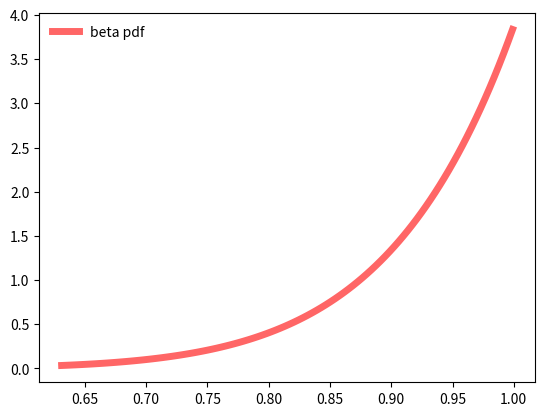

Reproduce this figure in Python.
# -*- coding: utf-8 -*-
"""
Spyder Editor

This is a temporary script file.
"""

import numpy as np
from scipy.stats import beta
import matplotlib.pyplot as plt
fig, ax = plt.subplots(1, 1)

# Calculate a few first moments:

a, b = 10, 1
mean, var, skew, kurt = beta.stats(a, b, moments='mvsk')

# Display the probability density function (``pdf``):

x = np.linspace(beta.ppf(0.01, a, b),
                beta.ppf(0.99, a, b), 100)
ax.plot(x, beta.pdf(x, a, b, loc=0.1),
       'r-', lw=5, alpha=0.6, label='beta pdf')

# Alternatively, the distribution object can be called (as a function)
# to fix the shape, location and scale parameters. This returns a "frozen"
# RV object holding the given parameters fixed.

# Freeze the distribution and display the frozen ``pdf``:

rv = beta(a, b)
#ax.plot(x, rv.pdf(x), 'k-', lw=2, label='frozen pdf')

# Check accuracy of ``cdf`` and ``ppf``:

vals = beta.ppf([0.001, 0.5, 0.999], a, b)
np.allclose([0.001, 0.5, 0.999], beta.cdf(vals, a, b))
# True

# Generate random numbers:

r = beta.rvs(a, b, size=1000)

# And compare the histogram:

#ax.hist(r, normed=True, histtype='stepfilled', alpha=0.2)
ax.legend(loc='best', frameon=False)
plt.show()